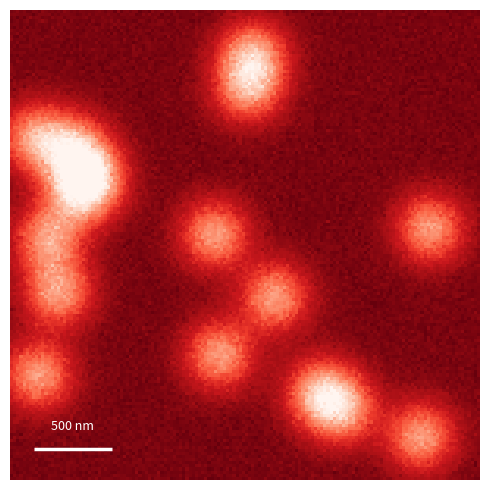

The matplotlib source for this figure:
import numpy as np
import matplotlib.pyplot as plt
import matplotlib.animation as animation

# Parameters
fov       = 3e-6    # 10 µm field of view
pixel     = 20e-9    # 50 nm pixel size
Npix      = int(fov / pixel)   # 200 x 200
sigma_psf = 150e-9   # diffraction-limited PSF sigma

n_fluors  = 140
n_frames  = 250
p_on      = 0.025    # prob OFF → ON per frame (sparse blinking)
p_off     = 0.20     # prob ON  → OFF per frame

rng = np.random.default_rng(7)

# Random fluorophore positions
margin = 0.05 * fov
pos = rng.uniform(margin, fov - margin, (n_fluors, 2))

# Precompute PSF for each fluorophore (float32 to save memory)
coords = (np.arange(Npix) + 0.5) * pixel
Xg, Yg = np.meshgrid(coords, coords)
psfs = np.zeros((n_fluors, Npix, Npix), dtype=np.float32)
for i, (px, py) in enumerate(pos):
    r2 = (Xg - px)**2 + (Yg - py)**2
    psfs[i] = np.exp(-r2 / (2*sigma_psf**2)).astype(np.float32)

# Initial states: all OFF
states = np.zeros(n_fluors, dtype=bool)

def next_frame():
    global states
    # Stochastic transitions
    off_mask = ~states
    states[off_mask] = rng.random(off_mask.sum()) < p_on
    states[ states] = ~(rng.random(states.sum()) < p_off)

    # Build image from active fluorophores
    img = np.zeros((Npix, Npix), dtype=np.float32)
    on_idx = np.where(states)[0]
    if len(on_idx):
        img = psfs[on_idx].sum(axis=0)

    # Add Poisson shot noise + Gaussian readout noise
    img = rng.poisson(img * 300).astype(np.float32)
    img += rng.normal(0, 8, img.shape).astype(np.float32)
    img += 20   # background offset
    return np.clip(img, 0, None)

# Pre-generate all frames
print('Generating frames...', flush=True)
all_frames = [next_frame() for _ in range(n_frames)]
vmax = np.percentile(np.stack(all_frames), 99.5)

# --- Figure ---
fig, ax = plt.subplots(figsize=(5, 5), facecolor='white')
ax.set_facecolor('white')
ax.axis('off')

im = ax.imshow(all_frames[0], cmap='Reds_r', origin='lower',
               extent=[0, fov*1e6, 0, fov*1e6],
               vmin=0, vmax=vmax, interpolation='nearest')

fig.patch.set_facecolor('white')

def update(i):
    im.set_data(all_frames[i])
    return im,

# Scale bar: 500 nm = 0.5 µm, placed bottom-left
sb_x0, sb_y = 0.15, 0.20
sb_len = 0.5
sb_line, = ax.plot([sb_x0, sb_x0 + sb_len], [sb_y, sb_y],
                   color='white', linewidth=2.5, solid_capstyle='butt')
sb_text = ax.text(sb_x0 + sb_len / 2, sb_y + 0.10, '500 nm',
                  color='white', ha='center', va='bottom', fontsize=9)

def update(i):
    im.set_data(all_frames[i])
    return im, sb_line, sb_text

ani = animation.FuncAnimation(fig, update, frames=n_frames,
                               interval=80, blit=True)

plt.tight_layout()
import os; os.makedirs('figs', exist_ok=True)
ani.save('figs/blinking.gif', writer='pillow', fps=15, dpi=150)
plt.show()
